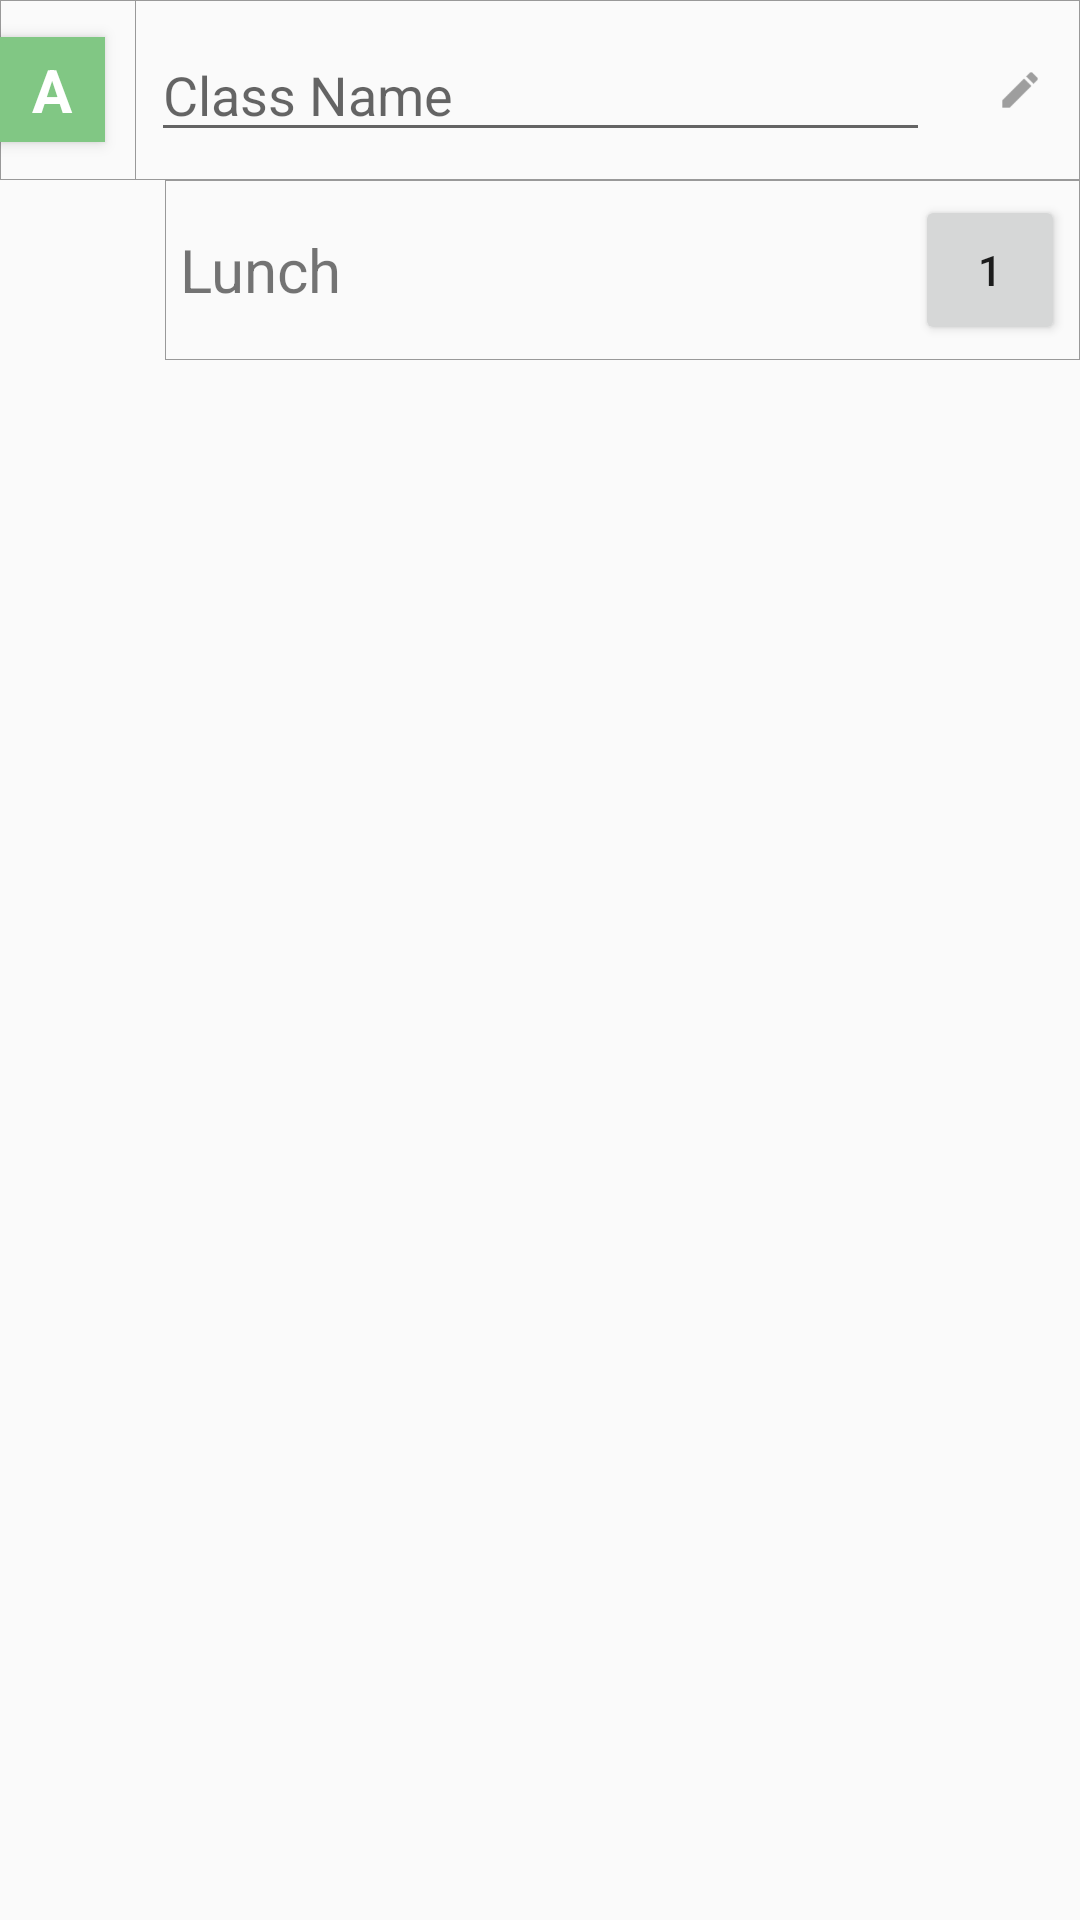

Produce the Android XML layout that renders to this screen, including the resource entries it uses.
<!-- AndroidManifest.xml: application theme AppTheme -->
<!-- res/layout/configure_class_view.xml -->
<?xml version="1.0" encoding="utf-8"?>
<LinearLayout xmlns:android="http://schemas.android.com/apk/res/android"
    android:orientation="vertical" android:layout_width="match_parent"
    android:layout_height="wrap_content">
    <RelativeLayout
        android:layout_width="match_parent"
        android:layout_height="60dp"
        android:background="@drawable/gray_outline"
        android:id="@+id/configure_top_relative">
        <TextView
            android:layout_width="@dimen/indicator_padding"
            android:layout_height="@dimen/indicator_padding"
            android:layout_gravity="center_vertical"
            android:background="@color/rounded_rect_green"
            android:text="A"
            android:layout_centerVertical="true"
            android:textSize="20sp"
            android:layout_marginLeft="10dp"
            android:layout_marginEnd="10dp"
            android:textStyle="bold"
            android:gravity="center"
            android:textColor="#fff"
            android:elevation="@dimen/indicator_elevation"
            android:id="@+id/configure_view_period"/>
        <View
            android:layout_width="1px"
            android:layout_height="match_parent"
            android:layout_centerVertical="true"
            android:background="@color/thin_outline"
            android:layout_toRightOf="@id/configure_view_period"
            android:id="@+id/configure_div_1"/>

        <EditText
            android:layout_marginLeft="5dp"
            android:singleLine="true"
            android:layout_width="match_parent"
            android:layout_marginRight="50dp"
            android:layout_height="wrap_content"
            android:layout_toRightOf="@id/configure_div_1"
            android:layout_centerVertical="true"
            android:hint="Class Name"
            android:inputType="textCapWords"
            android:id="@+id/configure_view_class_name_edit"/>

        <ImageView
            android:layout_width="40dp"
            android:layout_height="match_parent"
            android:src="@drawable/ic_edit_days"
            android:layout_alignParentRight="true"
            android:layout_centerVertical="true"
            android:paddingRight="5dp"
            android:paddingLeft="5dp"
            android:id="@+id/configure_edit_days_img"
            android:background="?android:attr/selectableItemBackground"/>
    </RelativeLayout>
    <RelativeLayout
        android:layout_width="match_parent"
        android:layout_height="60dp"
        android:layout_marginLeft="55dp"
        android:background="@drawable/gray_outline"
        android:padding="5dp">
        <TextView
            android:layout_width="wrap_content"
            android:layout_height="wrap_content"
            android:layout_centerVertical="true"
            android:textSize="20sp"
            android:text="Lunch"/>
        <Button
            android:layout_width="50dp"
            android:layout_height="match_parent"
            android:layout_alignParentRight="true"
            android:layout_centerVertical="true"
            android:text="1"
            android:id="@+id/configure_main_class_lunch"/>
        </RelativeLayout>
    <LinearLayout
        android:layout_width="match_parent"
        android:layout_height="wrap_content"
        android:orientation="vertical"
        android:id="@+id/configure_bottom_layout"
        android:visibility="gone">
        <RelativeLayout
            android:layout_width="match_parent"
            android:layout_height="60dp"
            android:layout_marginLeft="55dp"
            android:background="@drawable/gray_outline"
            android:visibility="visible">
            <EditText
                android:layout_width="match_parent"
                android:layout_height="wrap_content"
                android:hint="Alternate Class Name"
                android:layout_centerVertical="true"
                android:singleLine="true"
                android:inputType="textCapWords"
                android:id="@+id/configure_alternate_class_name_edit"
                android:layout_marginRight="50dp"/>
        </RelativeLayout>
        <RelativeLayout
            android:layout_width="match_parent"
            android:layout_height="60dp"
            android:layout_marginLeft="55dp"
            android:background="@drawable/gray_outline"
            android:padding="5dp">
            <TextView
                android:layout_width="wrap_content"
                android:layout_height="wrap_content"
                android:layout_centerVertical="true"
                android:textSize="20sp"
                android:text="Alt. Class Lunch"/>
            <Button
                android:layout_width="50dp"
                android:layout_height="match_parent"
                android:layout_alignParentRight="true"
                android:layout_centerVertical="true"
                android:text="1"
                android:id="@+id/configure_alternate_class_lunch"/>
        </RelativeLayout>
        </LinearLayout>
    <View
        android:layout_width="match_parent"
        android:layout_height="15dp"/>
</LinearLayout>
<!-- resources referenced by this layout -->
<resources>
  <color name="rounded_rect_green">#81C784</color>
  <color name="thin_outline">#999</color>
  <dimen name="indicator_elevation">3dp</dimen>
  <dimen name="indicator_padding">35dp</dimen>
  <!-- drawable gray_outline (drawable) -->
  <?xml version="1.0" encoding="utf-8"?>
  <shape xmlns:android="http://schemas.android.com/apk/res/android"
      android:shape="rectangle">
      <stroke android:color="@color/thin_outline"
          android:width="1px"/>
  </shape>
  <!-- drawable ic_edit_days: png bitmap (drawable-hdpi, 499 bytes) -->
  <style name="AppTheme" parent="android:Theme.Holo.Light.DarkActionBar" />
</resources>
